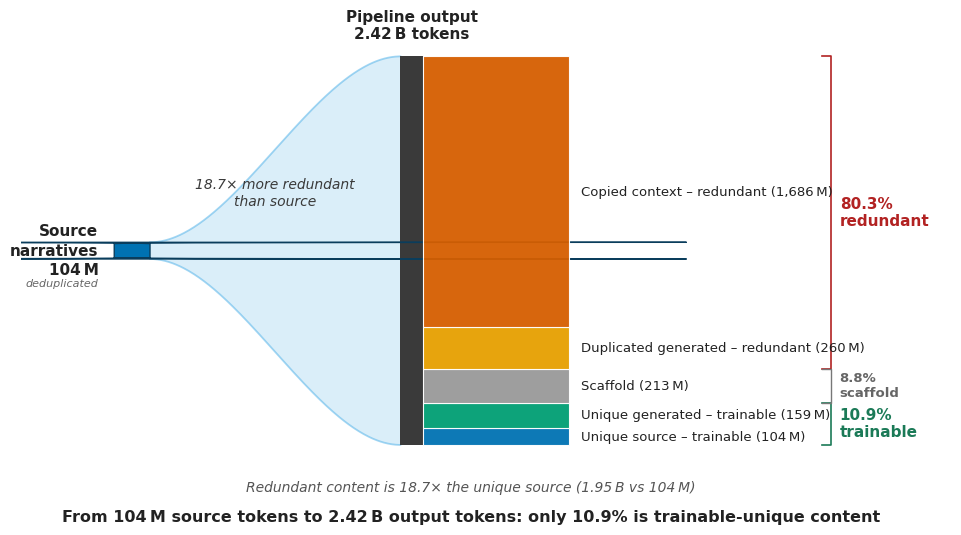

The script that saved this image: (Note: this script raises an exception after producing the figure.)
#!/usr/bin/env python3
"""Figure 1: source-to-output redundancy flow (original layout, corrected numbers)."""
import numpy as np
import matplotlib.pyplot as plt
import matplotlib.patches as patches

PALETTE = {
    "source":"#0072B2","unique_gen":"#009E73","scaffold":"#999999",
    "dup_gen":"#E69F00","copied_ctx":"#D55E00","pipeline_bar":"#3A3A3A",
    "funnel_fill":"#56B4E9","text_dark":"#222222","text_red":"#B22222",
    "text_green":"#1B7A57",
}
plt.rcParams.update({"font.family":"sans-serif",
    "font.sans-serif":["Arial","Helvetica","DejaVu Sans"],
    "text.color":PALETTE["text_dark"], "svg.fonttype":"none"})

fig, ax = plt.subplots(figsize=(12,6))
ax.set_xlim(-1.8,11.2); ax.set_ylim(-200,2680); ax.axis("off")

v_source=104; v_unique_gen=159; v_scaffold=213; v_dup_gen=260; v_copied_ctx=1686
v_total=v_source+v_unique_gen+v_scaffold+v_dup_gen+v_copied_ctx

y_src_b,y_src_t=0,v_source
y_ugen_b,y_ugen_t=y_src_t,y_src_t+v_unique_gen
y_scaf_b,y_scaf_t=y_ugen_t,y_ugen_t+v_scaffold
y_dup_b,y_dup_t=y_scaf_t,y_scaf_t+v_dup_gen
y_ctx_b,y_ctx_t=y_dup_t,y_dup_t+v_copied_ctx

left_center=v_total/2
y_left_b=left_center-v_source/2; y_left_t=left_center+v_source/2

x_l0,x_l1=-0.5,0.0
ax.add_patch(patches.FancyBboxPatch((x_l0,y_left_b),x_l1-x_l0,y_left_t-y_left_b,
    boxstyle="round,pad=0,rounding_size=8",facecolor=PALETTE["source"],
    edgecolor="#0a3d5c",linewidth=1.0,zorder=4))
ax.text(x_l0-0.22,left_center,"Source\nnarratives\n104\u2009M",ha="right",va="center",
    fontsize=11,fontweight="bold",linespacing=1.35)
ax.text(x_l0-0.22,y_left_b-120,"deduplicated",ha="right",va="top",
    fontsize=8,style="italic",color="#666666")

x_f0,x_f1=0.0,3.5
xc=np.linspace(x_f0,x_f1,200); t=(xc-x_f0)/(x_f1-x_f0); s=3*t**2-2*t**3
y_fb=y_left_b+(0-y_left_b)*s; y_ft=y_left_t+(v_total-y_left_t)*s
for a in [0.10,0.12]:
    ax.fill_between(xc,y_fb,y_ft,facecolor=PALETTE["funnel_fill"],alpha=a,zorder=1)
ax.plot(xc,y_fb,color=PALETTE["funnel_fill"],lw=1.3,alpha=0.55,zorder=2)
ax.plot(xc,y_ft,color=PALETTE["funnel_fill"],lw=1.3,alpha=0.55,zorder=2)
ax.text((x_f0+x_f1)/2,left_center+360,"18.7\u00d7 more redundant\nthan source",ha="center",
    va="center",fontsize=10,style="italic",color=PALETTE["pipeline_bar"],linespacing=1.25)

x_m0,x_m1=3.5,3.82
ax.add_patch(patches.Rectangle((x_m0,0),x_m1-x_m0,v_total,
    facecolor=PALETTE["pipeline_bar"],edgecolor=None,zorder=3))
ax.text((x_m0+x_m1)/2,v_total+90,"Pipeline output\n2.42\u2009B tokens",ha="center",
    va="bottom",fontsize=11,fontweight="bold",linespacing=1.2)

x_b0,x_b1=3.82,5.85
segs=[(y_src_b,y_src_t,PALETTE["source"]),
      (y_ugen_b,y_ugen_t,PALETTE["unique_gen"]),
      (y_scaf_b,y_scaf_t,PALETTE["scaffold"]),
      (y_dup_b,y_dup_t,PALETTE["dup_gen"]),
      (y_ctx_b,y_ctx_t,PALETTE["copied_ctx"])]
for b,tp,c in segs:
    ax.add_patch(patches.Rectangle((x_b0,b),x_b1-x_b0,tp-b,facecolor=c,
        edgecolor="#FFFFFF",linewidth=0.8,alpha=0.95,zorder=4))
for b,tp,c in segs:
    ax.add_patch(patches.Polygon([(x_m1,b),(x_b0,b),(x_b0,tp),(x_m1,tp)],
        closed=True,facecolor=c,alpha=0.16,edgecolor="none",zorder=2))

labels=[(y_src_b,y_src_t,"Unique source \u2013 trainable (104\u2009M)"),
        (y_ugen_b,y_ugen_t,"Unique generated \u2013 trainable (159\u2009M)"),
        (y_scaf_b,y_scaf_t,"Scaffold (213\u2009M)"),
        (y_dup_b,y_dup_t,"Duplicated generated \u2013 redundant (260\u2009M)"),
        (y_ctx_b,y_ctx_t,"Copied context \u2013 redundant (1,686\u2009M)")]
for b,tp,txt in labels:
    ax.text(x_b1+0.18,b+(tp-b)/2,txt,ha="left",va="center",fontsize=9.5,linespacing=1.2)

xbk=x_b1+3.55
y_red_c=y_dup_b+(y_ctx_t-y_dup_b)/2
ax.plot([xbk,xbk+0.12,xbk+0.12,xbk],[y_ctx_t,y_ctx_t,y_dup_b,y_dup_b],
    color=PALETTE["text_red"],lw=1.2)
ax.text(xbk+0.24,y_red_c,"80.3%\nredundant",ha="left",va="center",fontsize=11,
    fontweight="bold",color=PALETTE["text_red"],linespacing=1.2)
y_tr_c=y_src_b+(y_ugen_t-y_src_b)/2
ax.plot([xbk,xbk+0.12,xbk+0.12,xbk],[y_ugen_t,y_ugen_t,y_src_b,y_src_b],
    color=PALETTE["text_green"],lw=1.2)
ax.text(xbk+0.24,y_tr_c,"10.9%\ntrainable",ha="left",va="center",fontsize=11,
    fontweight="bold",color=PALETTE["text_green"],linespacing=1.2)
ax.plot([xbk,xbk+0.12,xbk+0.12,xbk],[y_scaf_t,y_scaf_t,y_scaf_b,y_scaf_b],
    color="#777777",lw=1.0)
ax.text(xbk+0.24,y_scaf_b+(y_scaf_t-y_scaf_b)/2,"8.8%\nscaffold",ha="left",
    va="center",fontsize=9.5,fontweight="bold",color="#666666",linespacing=1.2)

fig.text(0.5,0.085,"Redundant content is 18.7\u00d7 the unique source (1.95\u2009B vs 104\u2009M)",
    ha="center",fontsize=10,style="italic",color="#555555")
fig.text(0.5,0.035,"From 104\u2009M source tokens to 2.42\u2009B output tokens: only 10.9% is trainable-unique content",
    ha="center",fontsize=11.5,fontweight="bold")

plt.savefig("/mnt/user-data/outputs/redundancy_fig1_sankey.png",dpi=300,
    bbox_inches="tight",facecolor="white")
plt.savefig("/mnt/user-data/outputs/redundancy_fig1_sankey.pdf",
    bbox_inches="tight",facecolor="white")
print("[OK] rendered redundancy_fig1_sankey")
plt.close()
